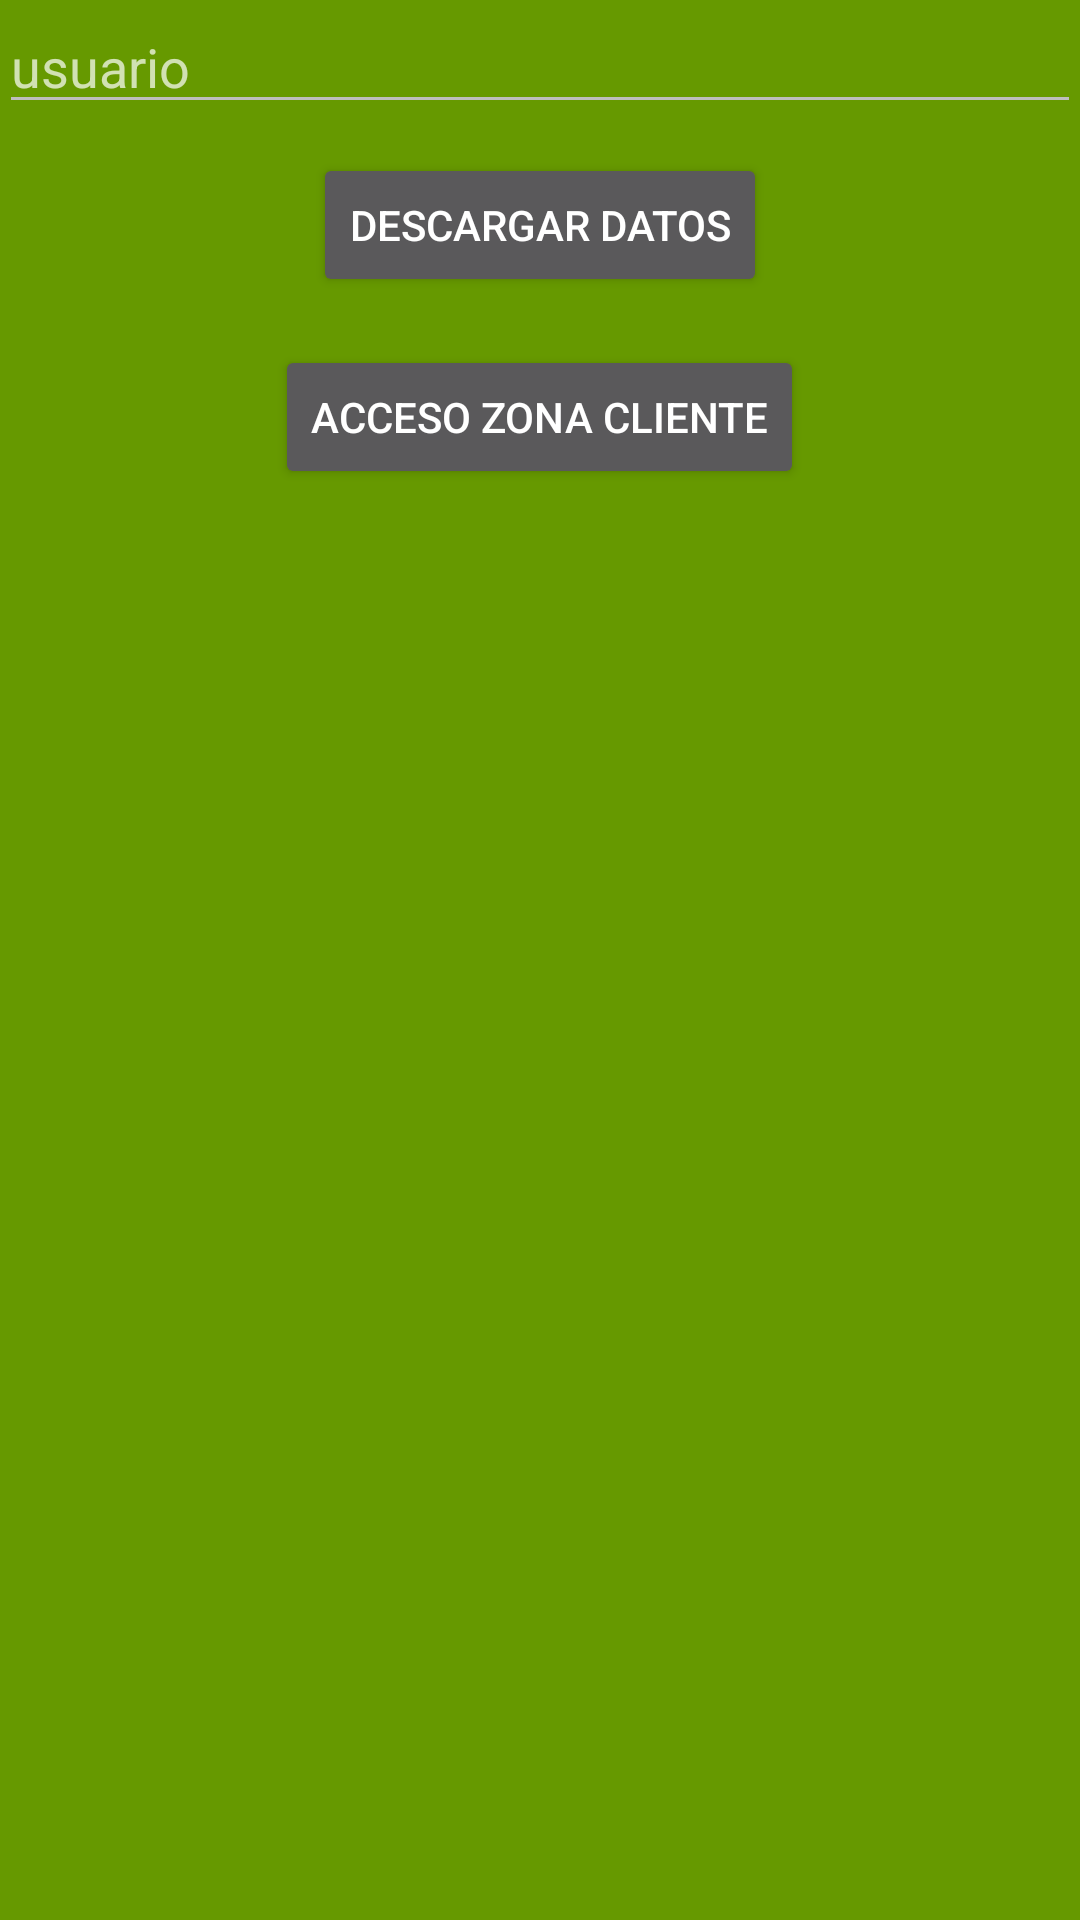

Android layout source for this screen:
<!-- AndroidManifest.xml: application theme AppTheme -->
<!-- res/layout/activity_downloaddata.xml -->
<?xml version="1.0" encoding="utf-8"?>
<RelativeLayout xmlns:android="http://schemas.android.com/apk/res/android"
    xmlns:tools="http://schemas.android.com/tools"
    android:id="@+id/activity_downloaddata"
    android:layout_width="match_parent"
    android:layout_height="match_parent"
    android:paddingBottom="@dimen/activity_vertical_margin"
    android:paddingLeft="@dimen/activity_horizontal_margin"
    android:paddingRight="@dimen/activity_horizontal_margin"
    android:paddingTop="@dimen/activity_vertical_margin"
    tools:context="miganado.Loginyregistro.Downloaddata"
    android:background="@android:color/holo_green_dark">

    <Button
        android:text="Descargar datos"
        android:layout_width="wrap_content"
        android:layout_height="wrap_content"
        android:layout_alignParentTop="true"
        android:layout_centerHorizontal="true"
        android:layout_marginTop="51dp"
        android:id="@+id/btnDownloaddata" />

    <EditText
        android:layout_width="wrap_content"
        android:layout_height="wrap_content"
        android:inputType="textPersonName"
        android:ems="10"
        android:layout_alignParentTop="true"
        android:id="@+id/etUsername"
        android:layout_alignParentRight="true"
        android:layout_alignParentEnd="true"
        android:layout_alignParentLeft="true"
        android:layout_alignParentStart="true"
        tools:background="@android:color/white"
        android:hint="usuario" />

    <Button
        android:text="ACCESO ZONA CLIENTE"
        android:layout_width="wrap_content"
        android:layout_height="wrap_content"
        android:layout_marginTop="16dp"
        android:id="@+id/btnAcceso"
        android:layout_below="@+id/btnDownloaddata"
        android:layout_centerHorizontal="true" />
</RelativeLayout>
<!-- resources referenced by this layout -->
<resources>
  <style name="AppTheme" parent="Theme.AppCompat">
          
          <item name="colorPrimary">@color/MiGanado_actualizar</item>
          <item name="colorPrimaryDark">@color/MiGanado_primary_color_dark</item>
          <item name="colorAccent">@color/MiGanado_primary_color</item>
          <item name="android:colorBackground">@android:color/background_light</item>
          <item name="android:textColorPrimary">@android:color/primary_text_dark</item>
          <item name="android:textColorPrimaryInverse">@android:color/primary_text_light</item>
          <item name="android:textColorSecondaryInverse">@android:color/secondary_text_light</item>
          <item name="android:textColorSecondary">@android:color/secondary_text_dark</item>
          <item name="android:colorForeground">?attr/textColorAlertDialogListItem</item>
          <item name="android:windowBackground">@drawable/fondo_miganado</item>
      </style>
  <color name="MiGanado_primary_color_dark">#358200</color>
  <color name="MiGanado_primary_color">#70ac47</color>
  <!-- drawable fondo_miganado: png bitmap (drawable, 22537 bytes) -->
</resources>
